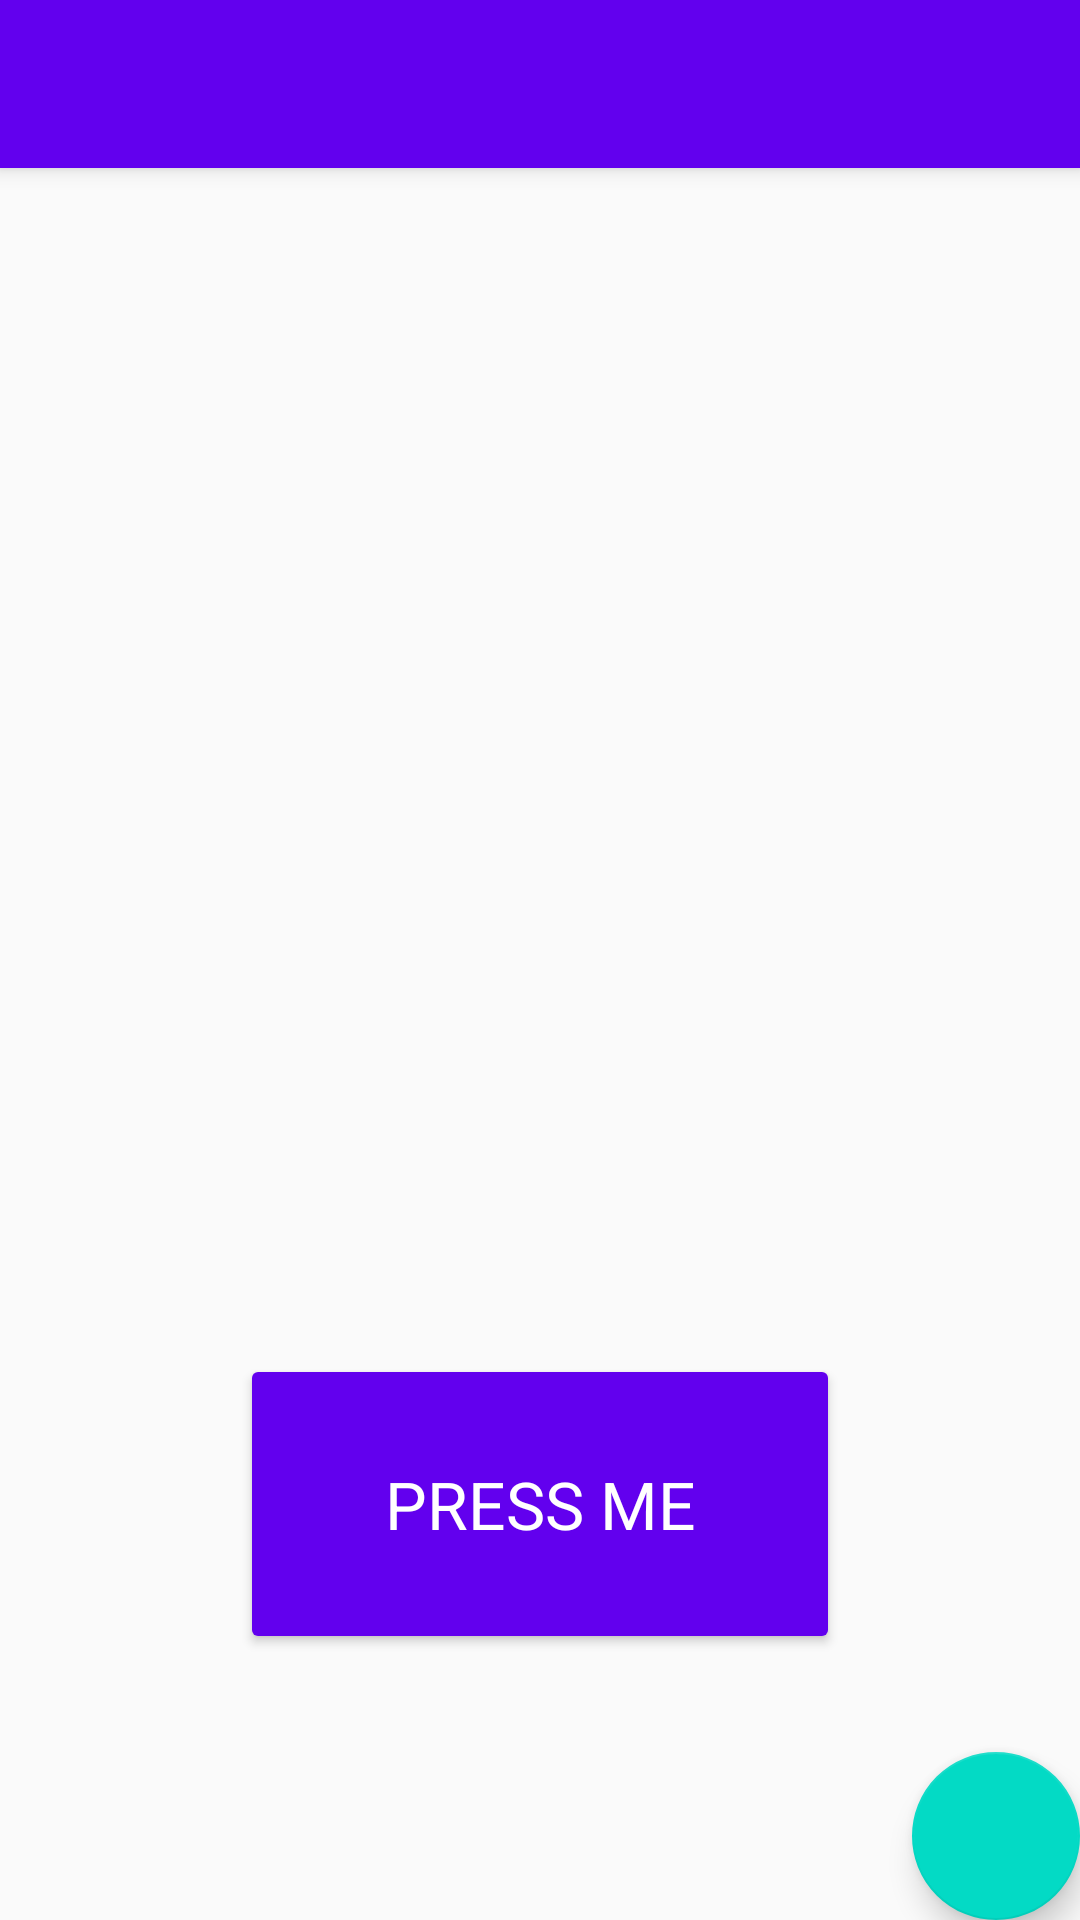

Android layout source for this screen:
<!-- AndroidManifest.xml: application theme AppTheme -->
<!-- res/layout/app_bar_main.xml -->
<?xml version="1.0" encoding="utf-8"?>
<android.support.design.widget.CoordinatorLayout xmlns:android="http://schemas.android.com/apk/res/android"
    xmlns:app="http://schemas.android.com/apk/res-auto"
    xmlns:tools="http://schemas.android.com/tools"
    android:layout_width="match_parent"
    android:layout_height="match_parent"
    tools:context="com.think4software.androidpoc.android.MainActivity">

    <android.support.design.widget.AppBarLayout
        android:layout_width="match_parent"
        android:layout_height="wrap_content"
        android:theme="@style/AppTheme.AppBarOverlay">

        <android.support.v7.widget.Toolbar
            android:id="@+id/toolbar"
            android:layout_width="match_parent"
            android:layout_height="?attr/actionBarSize"
            android:background="?attr/colorPrimary"
            app:popupTheme="@style/AppTheme.PopupOverlay"
            android:theme="@style/ThemeOverlay.AppCompat.Dark" />

    </android.support.design.widget.AppBarLayout>

    <include layout="@layout/content_main" />

    <android.support.design.widget.FloatingActionButton
        android:id="@+id/fab"
        android:layout_width="wrap_content"
        android:layout_height="wrap_content"
        android:layout_gravity="bottom|end"
        android:layout_margin="@dimen/fab_margin"
        app:srcCompat="@drawable/ic_action_network" />

</android.support.design.widget.CoordinatorLayout>
<!-- res/layout/content_main.xml (included above) -->
<?xml version="1.0" encoding="utf-8"?>
<android.support.constraint.ConstraintLayout xmlns:android="http://schemas.android.com/apk/res/android"
    xmlns:app="http://schemas.android.com/apk/res-auto"
    xmlns:tools="http://schemas.android.com/tools"
    android:layout_width="match_parent"
    android:layout_height="match_parent"
    app:layout_behavior="@string/appbar_scrolling_view_behavior"
    tools:context="com.think4software.androidpoc.android.MainActivity"
    tools:showIn="@layout/app_bar_main">

    <TextView
        android:id="@+id/counterLabel"
        android:layout_width="wrap_content"
        android:layout_height="wrap_content"
        android:textAppearance="@style/TextAppearance.AppCompat.Large"
        app:layout_constraintBottom_toBottomOf="parent"
        app:layout_constraintLeft_toLeftOf="parent"
        app:layout_constraintRight_toRightOf="parent"
        app:layout_constraintTop_toTopOf="parent" />

    <Button
        android:id="@+id/increase_counter"
        android:layout_width="200dp"
        android:layout_height="100dp"
        android:theme="@style/PrimaryButton"
        android:textAppearance="@style/TextAppearance.AppCompat.Large"
        android:text="PRESS ME"
        android:layout_marginLeft="8dp"
        app:layout_constraintLeft_toLeftOf="parent"
        android:layout_marginRight="8dp"
        app:layout_constraintRight_toRightOf="parent"
        android:layout_marginTop="8dp"
        app:layout_constraintTop_toBottomOf="@+id/counterLabel"
        app:layout_constraintBottom_toBottomOf="parent"
        android:layout_marginBottom="8dp" />

</android.support.constraint.ConstraintLayout>
<!-- resources referenced by this layout -->
<resources>
  <style name="AppTheme.AppBarOverlay" parent="ThemeOverlay.AppCompat.Dark.ActionBar" />
  <style name="AppTheme.PopupOverlay" parent="ThemeOverlay.AppCompat.Light" />
  <style name="PrimaryButton" parent="Theme.AppCompat">
          <item name="colorButtonNormal">@color/colorPrimary</item>
          
      </style>
  <style name="AppTheme" parent="Theme.AppCompat.Light.DarkActionBar">
          
          <item name="colorPrimary">@color/colorPrimary</item>
          <item name="colorPrimaryDark">@color/colorPrimaryDark</item>
          <item name="colorAccent">@color/colorAccent</item>
      </style>
  <!-- not gathered from this repository: default colours our renderer supplied (Android Studio template values) -->
  <color name="colorPrimary">#FF6200EE</color>
  <color name="colorPrimaryDark">#FF3700B3</color>
  <color name="colorAccent">#FF03DAC5</color>
</resources>
